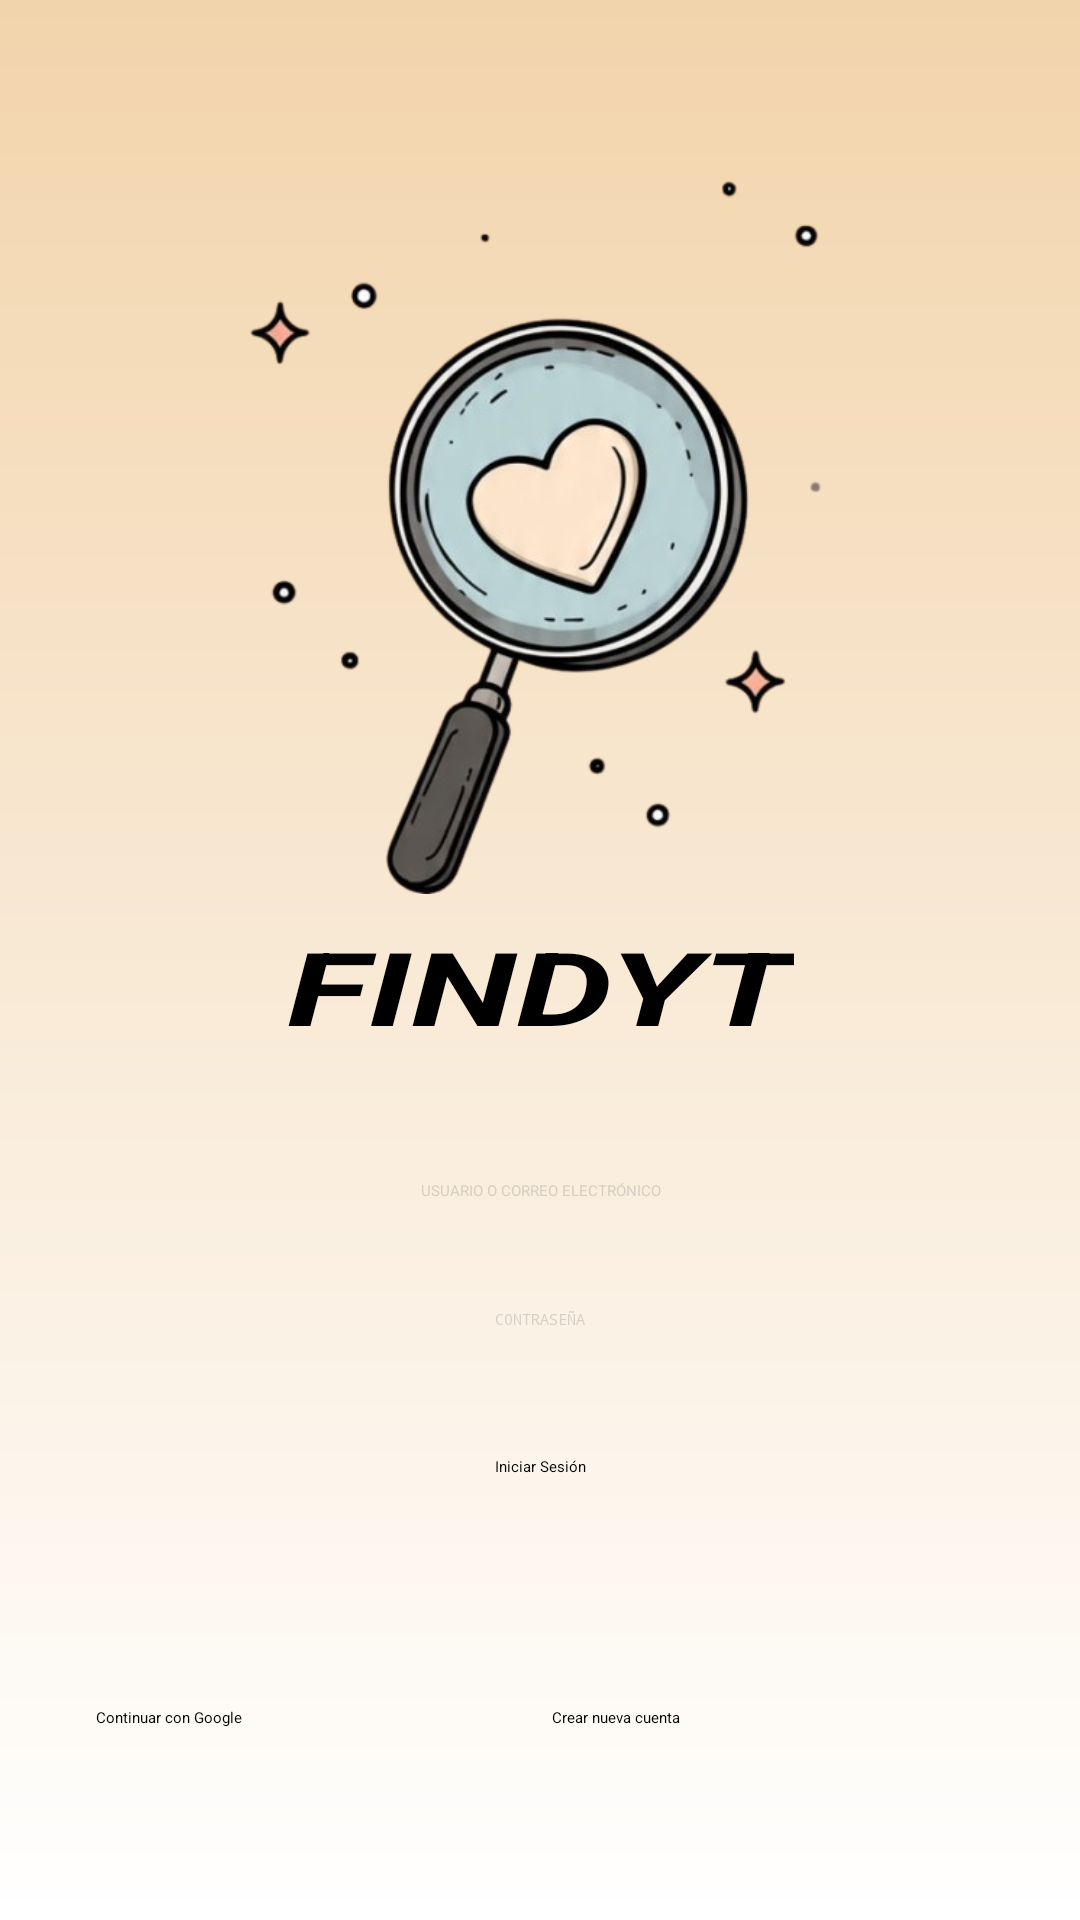

Here is an Android app screen rendered from its layout file. Give the layout XML and the strings, colors and styles it references.
<!-- AndroidManifest.xml: application theme Theme.Findyt -->
<!-- res/layout/activity_principal.xml -->
<?xml version="1.0" encoding="utf-8"?>
<androidx.constraintlayout.widget.ConstraintLayout xmlns:android="http://schemas.android.com/apk/res/android"
    xmlns:app="http://schemas.android.com/apk/res-auto"
    xmlns:tools="http://schemas.android.com/tools"
    android:id="@+id/main"
    android:layout_width="match_parent"
    android:layout_height="match_parent"
    android:background="@drawable/gradient_background"
    tools:context=".Principal">


    <com.google.android.material.imageview.ShapeableImageView
        android:id="@+id/logoImageView"
        android:layout_width="241dp"
        android:layout_height="241dp"
        android:layout_marginTop="20dp"
        android:contentDescription="Logo"
        android:scaleType="centerCrop"
        android:src="@drawable/logofindyt1"
        app:layout_constraintBottom_toTopOf="@+id/usernameEditText"
        app:layout_constraintEnd_toEndOf="parent"
        app:layout_constraintStart_toStartOf="parent"
        app:layout_constraintTop_toTopOf="parent"
        app:layout_constraintVertical_bias="0.302"
        app:layout_constraintVertical_chainStyle="packed"
        app:shapeAppearanceOverlay="@style/CircularImageView"
        />

    <TextView
        android:id="@+id/titleTextView"
        android:layout_width="wrap_content"
        android:layout_height="wrap_content"
        android:layout_marginTop="8dp"
        android:rotation="0"
        android:rotationX="0"
        android:rotationY="0"
        android:scaleX="1.5"
        android:scaleY="1"
        android:text="FINDYT"
        android:textColor="@android:color/black"
        android:textSize="34sp"
        android:textStyle="bold|italic"
        app:layout_constraintBottom_toTopOf="@+id/usernameEditText"
        app:layout_constraintEnd_toEndOf="parent"
        app:layout_constraintStart_toStartOf="parent"
        app:layout_constraintTop_toBottomOf="@id/logoImageView" />

    <EditText
        android:id="@+id/usernameEditText"
        android:layout_width="0dp"
        android:layout_height="wrap_content"
        android:layout_marginStart="32dp"
        android:layout_marginTop="32dp"
        android:layout_marginEnd="32dp"
        android:background="@drawable/edit_text_background"
        android:elevation="8dp"
        android:hint="USUARIO O CORREO ELECTRÓNICO"
        android:inputType="textEmailAddress"
        android:padding="10dp"
        android:textAlignment="center"
        android:textColorHint="#4D808080"
        android:textColor="@color/black"
        app:layout_constraintBottom_toTopOf="@+id/passwordEditText"
        app:layout_constraintEnd_toEndOf="parent"
        app:layout_constraintStart_toStartOf="parent"
        app:layout_constraintTop_toBottomOf="@id/titleTextView" />

    <EditText
        android:id="@+id/passwordEditText"
        android:layout_width="0dp"
        android:layout_height="wrap_content"
        android:layout_marginStart="32dp"
        android:layout_marginTop="16dp"
        android:layout_marginEnd="32dp"
        android:background="@drawable/edit_text_background"
        android:elevation="8dp"
        android:hint="CONTRASEÑA"
        android:inputType="textPassword"
        android:padding="10dp"
        android:textAlignment="center"
        android:textColorHint="#4D808080"
        android:textColor="@color/black"
        app:layout_constraintBottom_toTopOf="@+id/loginButton"
        app:layout_constraintEnd_toEndOf="parent"
        app:layout_constraintStart_toStartOf="parent"
        app:layout_constraintTop_toBottomOf="@id/usernameEditText" />

    <Button
        android:id="@+id/loginButton"
        android:layout_width="wrap_content"
        android:layout_height="wrap_content"
        android:layout_marginTop="32dp"
        android:elevation="8dp"
        android:paddingStart="24dp"
        android:paddingEnd="24dp"
        android:text="Iniciar Sesión"
        android:textAllCaps="false"
        android:textColor="@color/black"
        android:stateListAnimator="@animator/button_press_animator"
        app:backgroundTint="@color/white"
        app:cornerRadius="20dp"
        app:layout_constraintEnd_toEndOf="parent"
        app:layout_constraintStart_toStartOf="parent"
        app:layout_constraintTop_toBottomOf="@+id/passwordEditText" />

    <Button
        android:id="@+id/googleSignInButton"
        android:layout_width="0dp"
        android:layout_height="wrap_content"
        android:layout_marginStart="32dp"
        android:layout_marginEnd="8dp"
        android:layout_marginBottom="64dp"
        android:elevation="8dp"
        android:text="Continuar con Google"
        android:textAllCaps="false"
        android:textColor="@color/black"
        android:stateListAnimator="@animator/button_press_animator"
        app:backgroundTint="@color/white"
        app:cornerRadius="20dp"
        app:layout_constraintBottom_toBottomOf="parent"
        app:layout_constraintEnd_toStartOf="@+id/createAccountButton"
        app:layout_constraintHorizontal_chainStyle="packed"
        app:layout_constraintStart_toStartOf="parent" />

    <Button
        android:id="@+id/createAccountButton"
        android:layout_width="0dp"
        android:layout_height="wrap_content"
        android:layout_marginEnd="32dp"
        android:elevation="8dp"
        android:text="Crear nueva cuenta"
        android:textAllCaps="false"
        android:textColor="@color/black"
        android:stateListAnimator="@animator/button_press_animator"
        app:backgroundTint="@color/white"
        app:cornerRadius="20dp"
        app:layout_constraintBottom_toBottomOf="@+id/googleSignInButton"
        app:layout_constraintEnd_toEndOf="parent"
        app:layout_constraintStart_toEndOf="@+id/googleSignInButton"
        app:layout_constraintTop_toTopOf="@+id/googleSignInButton" />


</androidx.constraintlayout.widget.ConstraintLayout>
<!-- resources referenced by this layout -->
<resources>
  <color name="black">#FF000000</color>
  <color name="white">#FFFFFFFF</color>
  <!-- drawable gradient_background (drawable) -->
  <?xml version="1.0" encoding="utf-8"?>
  <shape xmlns:android="http://schemas.android.com/apk/res/android"
      android:shape="rectangle">
  
      <gradient
          android:type="linear"
          android:angle="90"
          android:startColor="#FFFFFF"
          android:endColor="#F2D4AB" />
  
  </shape>
  <!-- drawable logofindyt1: png bitmap (drawable, 140045 bytes) -->
  <style name="CircularImageView">
          <item name="cornerFamily">rounded</item>
          <item name="cornerSize">16dp</item>
      </style>
  <style name="Theme.Findyt" parent="Base.Theme.Findyt" />
  <style name="Base.Theme.Findyt" parent="Theme.Material3.Light.NoActionBar">
          <item name="android:fontFamily">@font/inderregular</item>
      </style>
</resources>
